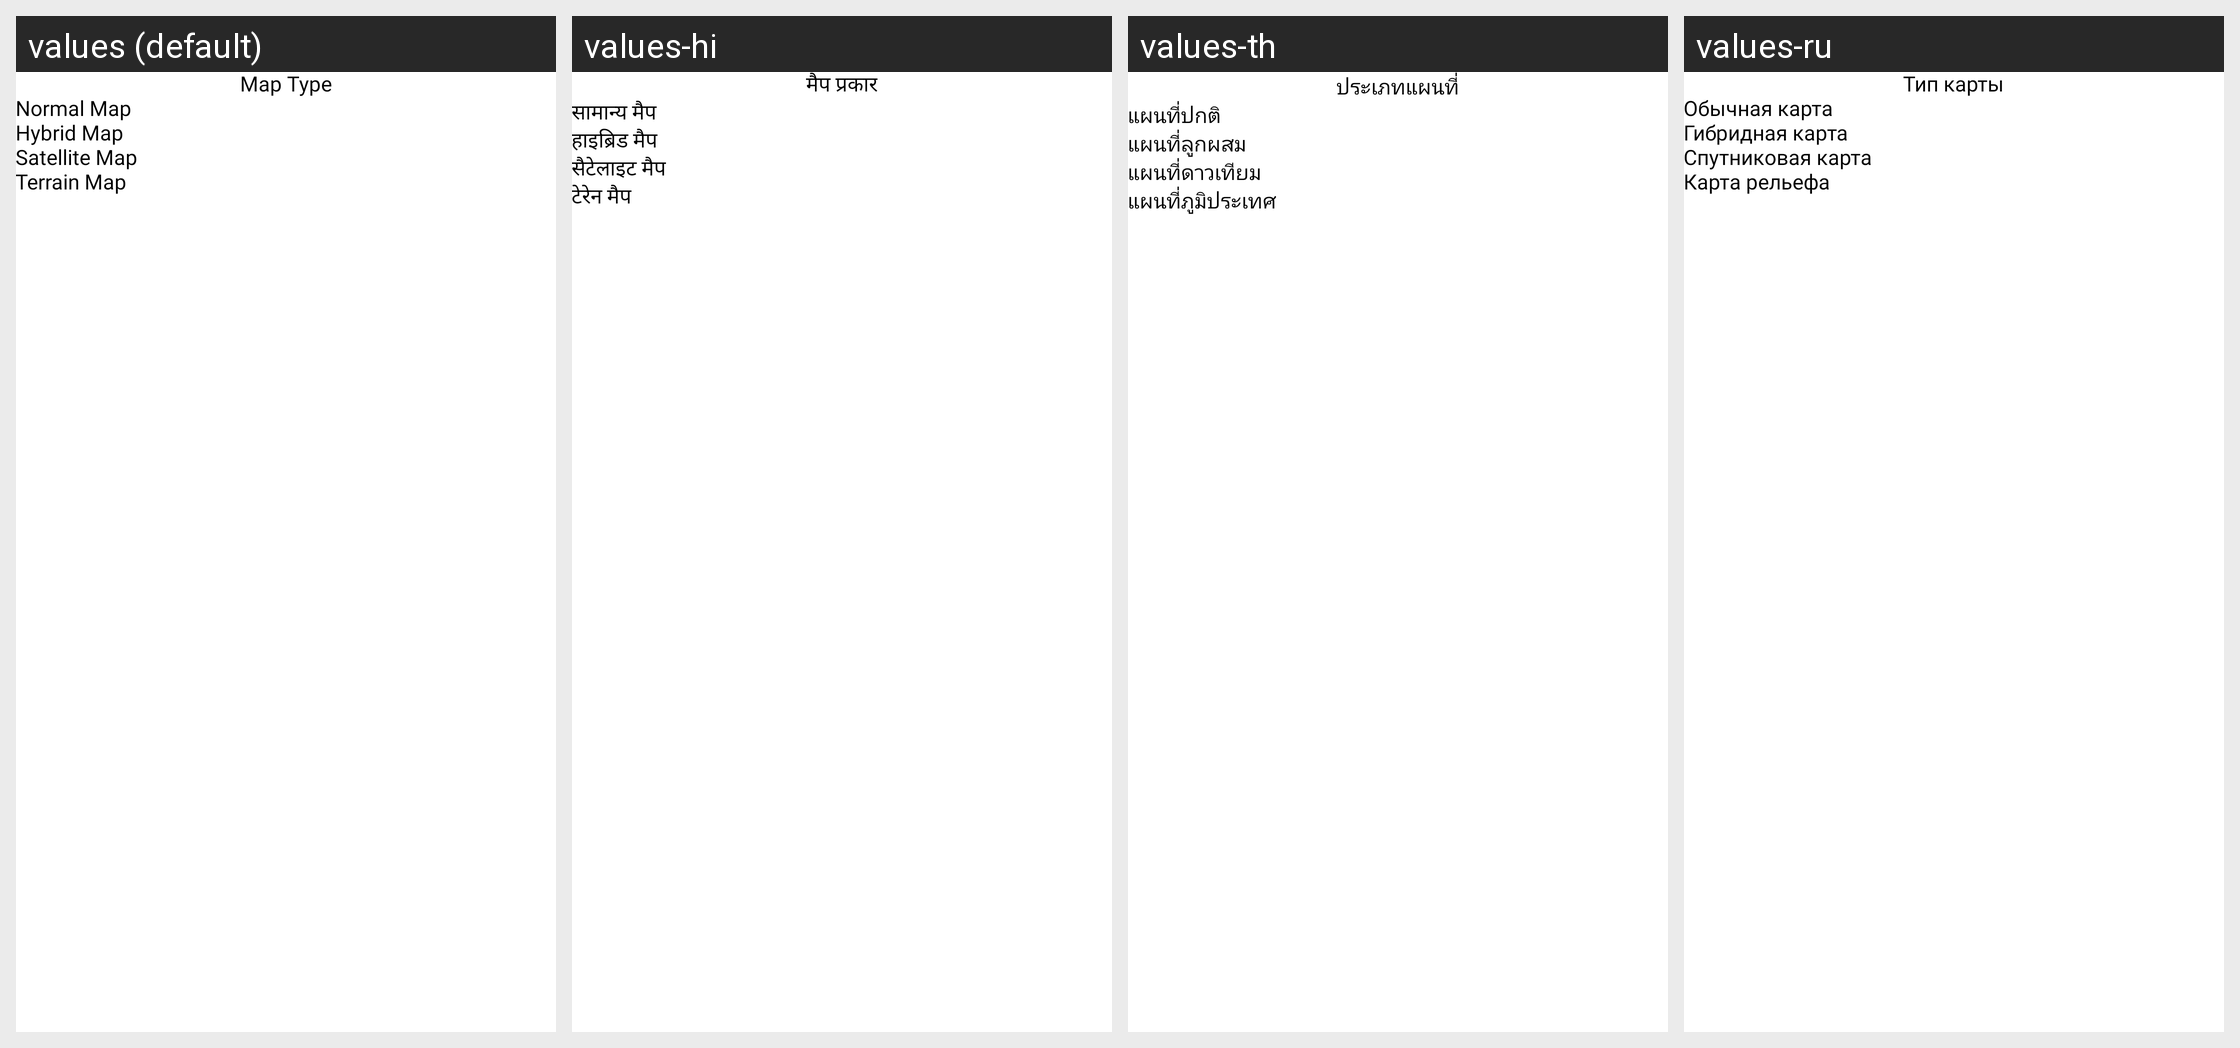

For this localized Android screen grid, give each drawn string resource with its value in every locale shown.
Android screen res/layout/dialog_maptypeselection.xml rendered under 4 locales, left to right: values (default), values-hi, values-th, values-ru. Device: Nexus 5 (rendered at 1080×1920; each locale shown at half size, 540×960, under a caption strip naming it); theme Theme.GPS.
Other locales in the repository, not shown: values-es, values-fr, values-in, values-ko, values-pt, values-vi.
Strings drawn on this screen, with the default value and each locale's value (text and hints the layout hard-codes, and strings that could not be matched under every locale, appear in the picture but are not listed):

maptype
  values: Map Type
  values-hi: मैप प्रकार
  values-th: ประเภทแผนที่
  values-ru: Тип карты

normal_map
  values: Normal Map
  values-hi: सामान्य मैप
  values-th: แผนที่ปกติ
  values-ru: Обычная карта

hybrid_map
  values: Hybrid Map
  values-hi: हाइब्रिड मैप
  values-th: แผนที่ลูกผสม
  values-ru: Гибридная карта

satellite_map
  values: Satellite Map
  values-hi: सैटेलाइट मैप
  values-th: แผนที่ดาวเทียม
  values-ru: Спутниковая карта

terrain_map
  values: Terrain Map
  values-hi: टेरेन मैप
  values-th: แผนที่ภูมิประเทศ
  values-ru: Карта рельефа
